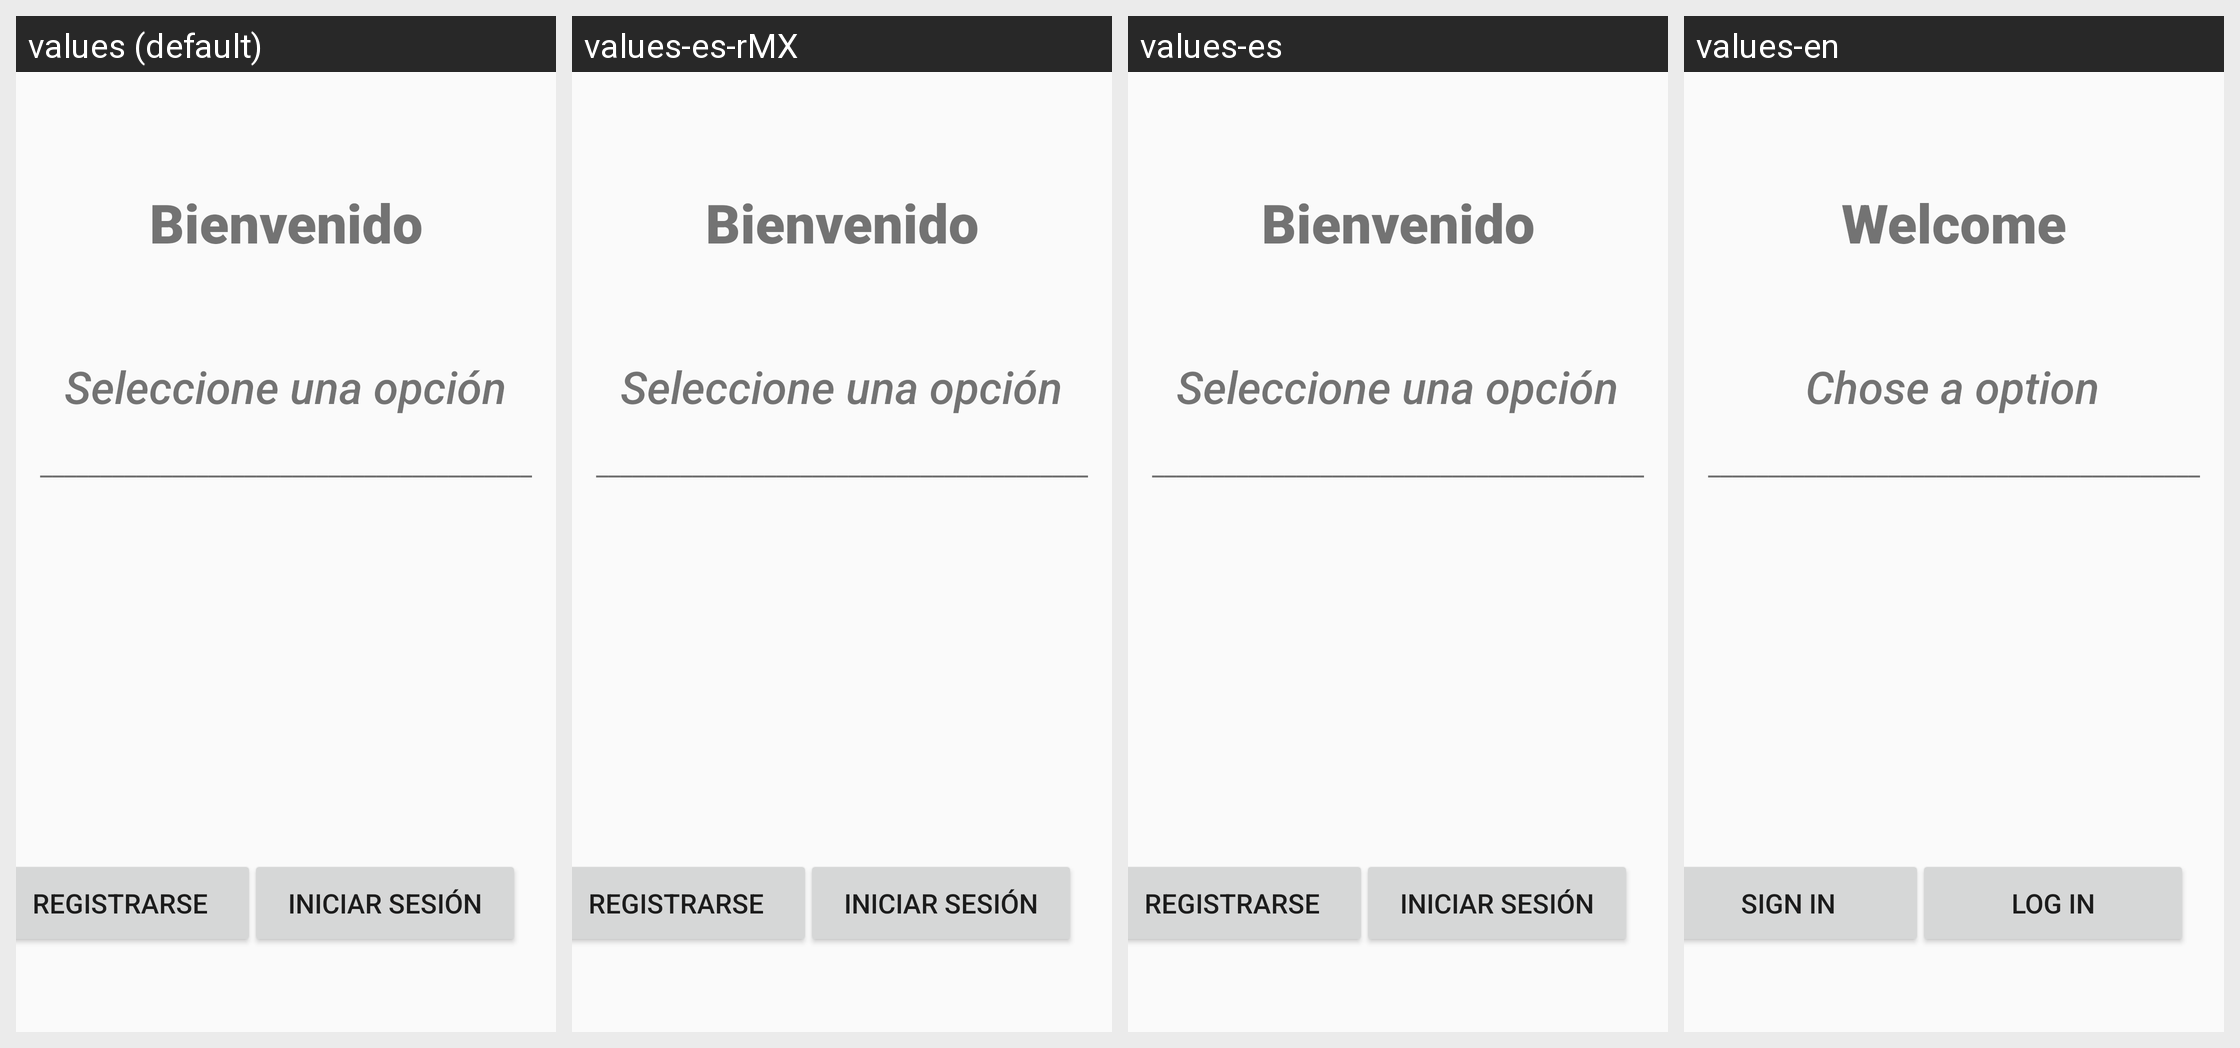

This grid shows one Android layout under several languages. Give, for every string resource on the screen, its name, the default text and each shown locale's text.
Android screen res/layout/activity_main.xml rendered under 4 locales, left to right: values (default), values-es-rMX, values-es, values-en. Device: Nexus 5 (rendered at 1080×1920; each locale shown at half size, 540×960, under a caption strip naming it); theme Theme.AppCompat.Light.NoActionBar.
Strings drawn on this screen, with the default value and each locale's value (text and hints the layout hard-codes appear in the picture but are not listed):

Bienvenido
  values: Bienvenido
  values-es-rMX: Bienvenido
  values-es: Bienvenido
  values-en: Welcome

Huella
  values: Seleccione una opción
  values-es-rMX: Seleccione una opción
  values-es: Seleccione una opción
  values-en: Chose a option

registrar
  values: Registrarse
  values-es-rMX: Registrarse
  values-es: Registrarse
  values-en: Sign in

inicioSesion
  values: Iniciar sesión
  values-es-rMX: Iniciar sesión
  values-es: Iniciar sesión
  values-en: Log in

linea
  values: _________________________________________
  values-es-rMX: _________________________________________  [not translated; the default value is used]
  values-es: _________________________________________  [not translated; the default value is used]
  values-en: _________________________________________  [not translated; the default value is used]
